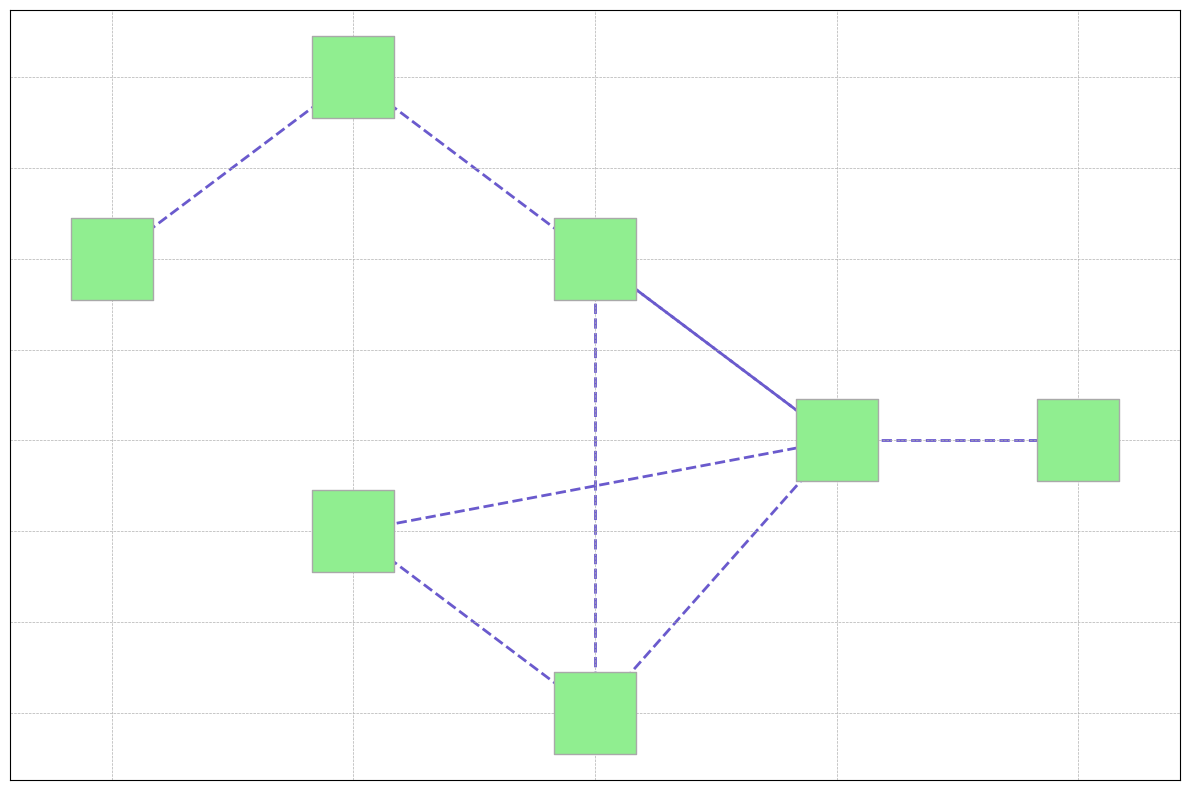

Python code for this plot:
import matplotlib.pyplot as plt
import networkx as nx

G = nx.Graph()

nodes = [
    "Rainwater", "Solar Energy", "Compost", "Crop Fields", 
    "Irrigation System", "Biogas Plant", "Market"
]

G.add_nodes_from(nodes)

edges = [
    ("Rainwater", "Irrigation System"),
    ("Solar Energy", "Biogas Plant"),
    ("Solar Energy", "Crop Fields"),
    ("Compost", "Crop Fields"),
    ("Compost", "Biogas Plant"),
    ("Crop Fields", "Market"),
    ("Irrigation System", "Crop Fields"),
    ("Biogas Plant", "Crop Fields")
]

G.add_edges_from(edges)

pos = {
    "Rainwater": (0, 3),
    "Solar Energy": (2, 3),
    "Compost": (1, 1.5),
    "Crop Fields": (3, 2),
    "Irrigation System": (1, 4),
    "Biogas Plant": (2, 0.5),
    "Market": (4, 2),
}

plt.figure(figsize=(12, 8))
nx.draw_networkx_nodes(G, pos, node_size=3500, node_color='lightgreen', edgecolors='darkgray', node_shape='s')
nx.draw_networkx_edges(G, pos, edgelist=edges, edge_color='slateblue', style='dashed', width=2)

# Removed label and title code
plt.grid(linestyle='--', linewidth=0.5)
plt.tight_layout()
plt.show()
